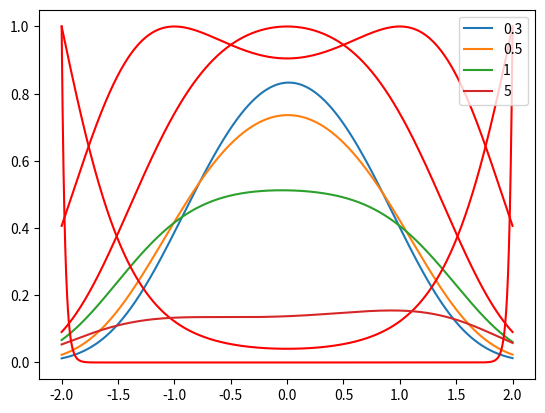

The matplotlib source for this figure:
import numpy as np
import matplotlib.pyplot as plt
from scipy.optimize import curve_fit

def func(x,v1,v2, kappa, lamb):
    return np.exp(-(x-kappa*(v1+v2))**2 - lamb * (x**2 -1)**2)
def mean(x,kappa,lamb):
    return np.exp(-(1-2*kappa)*x**2 - lamb*(x**2-1)**2)
def gauss(x,mean,var):
    return np.exp(-(1.0/(2*var**2)) * (x- mean)**2)
for l in [0.1]:
    for k in [0.3,0.5,1,5]:
        lamb = l
        kappa = k
        xs = np.linspace(-2,2,1000)
        vs = []
        while len(vs) < 2000:
            tmpgaus = np.random.normal(0, 1/np.sqrt(2))
            prop = np.min((1.0,mean(tmpgaus,k,l)/gauss(tmpgaus,0,1/np.sqrt(2))))
            p = np.random.uniform(0,1,1)
            if p < prop:
                vs += [tmpgaus]
        v1 = vs[:1000]
        v2 = vs[1000:]
        #print(v1,v2)
        ys = np.array([])
        ys = func(xs,v1[0],v2[0],kappa, lamb)
        for i in range(1,len(v1)):
            ys += func(xs,v1[i],v2[i],kappa, lamb)
            #plt.plot(xs, func(xs,v1[i],v2[i],kappa, lamb), "b-")
        ys /= len(v1)
        plt.plot(xs, ys, label=str(k))
        popt, cov = curve_fit(mean,xs, ys)
        print(popt)
        #plt.plot(xs,mean(xs,popt[0],popt[1]))
        ys2 = mean(xs,kappa,lamb)
        ys2 /= np.max(ys2)
        plt.plot(xs,ys2, "r-")
        plt.legend()
        plt.show()
